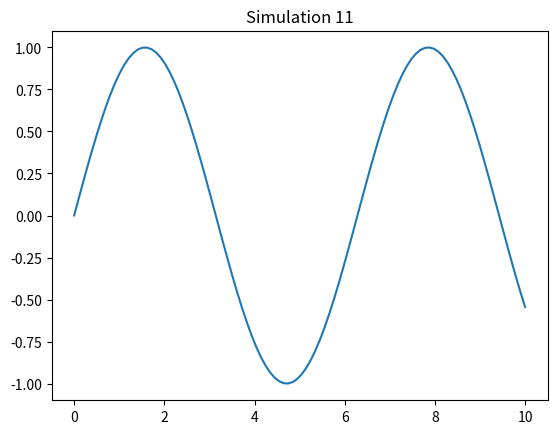

This figure's Python source:
%matplotlib inline
import numpy as np
import matplotlib.pyplot as plt

def sim_11():
    x = np.linspace(0, 10, 100)
    y = np.sin(x)
    plt.plot(x, y)
    plt.title('Simulation 11')
    plt.show()

if __name__ == '__main__':
    sim_11()
